Run: headless pygame with SDL's dummy video driver; simulated clock (each Clock.tick advances the game by its frame time, no real sleeping); random seed 0; keys injected as events and as key.get_pressed() state; no mouse input.
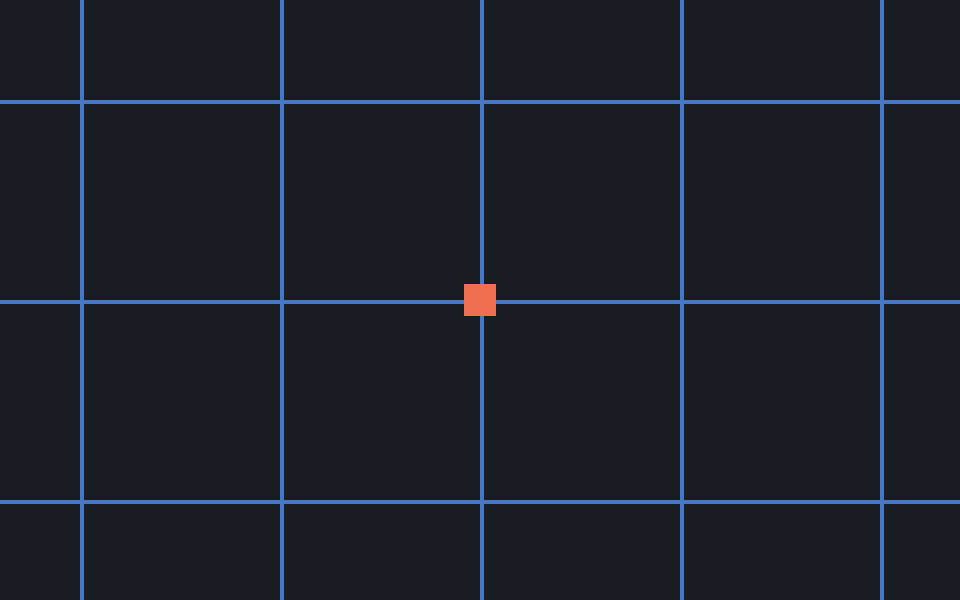
Frame 1 of 4 · flips 1–60 · no input
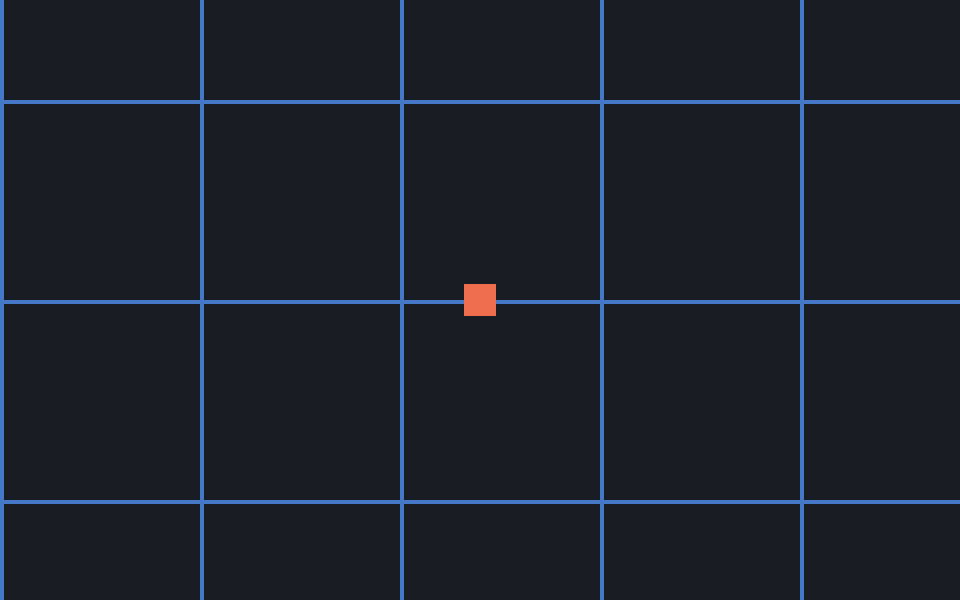
Frame 2 of 4 · flips 61–180 · tapped SPACE, RETURN · held RIGHT (→), D
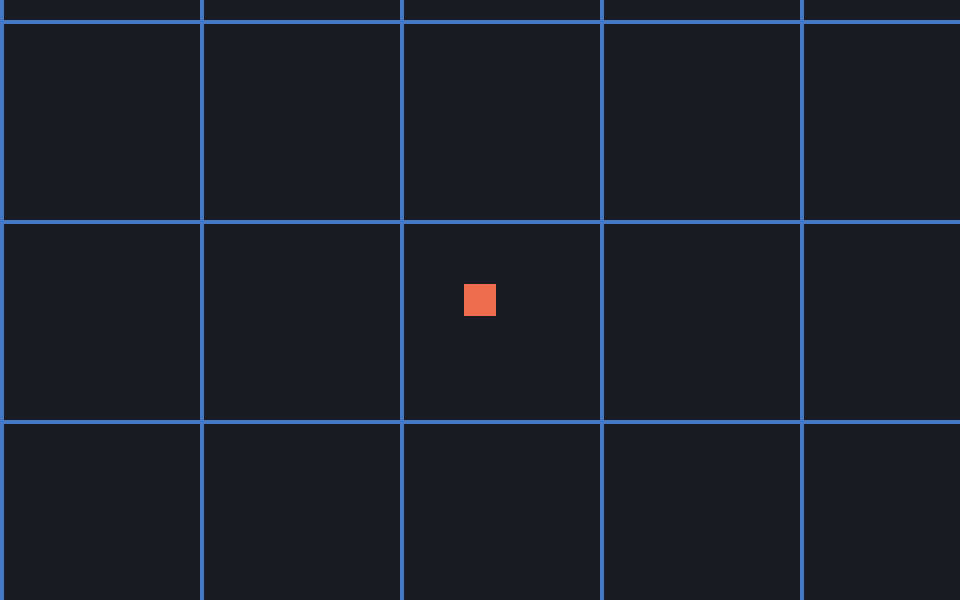
Frame 3 of 4 · flips 181–300 · held DOWN (↓), S
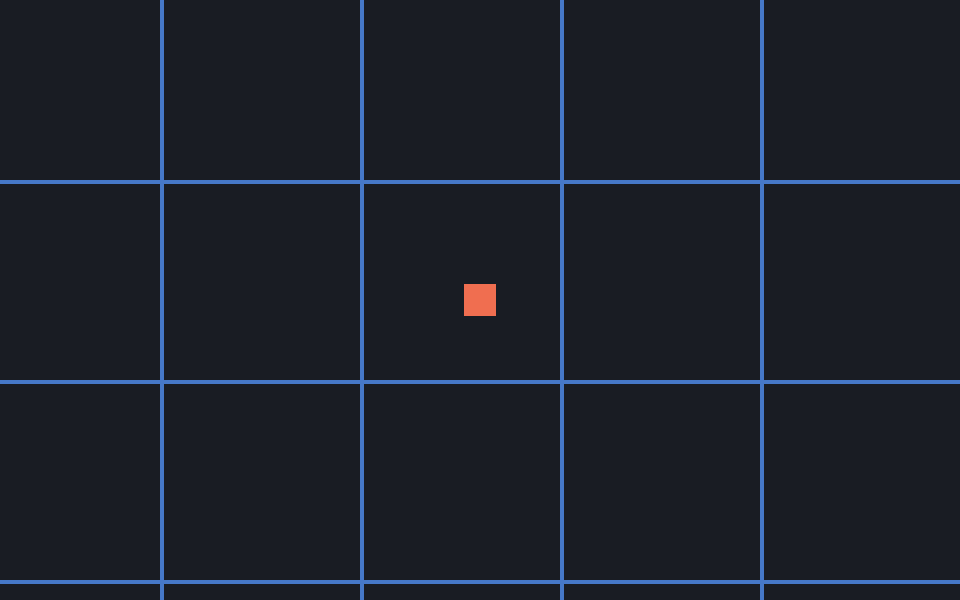
Frame 4 of 4 · flips 301–420 · held LEFT (←), A, UP (↑), W

The pygame program that drew these frames:

import pygame
import random

pygame.init()
screen = pygame.display.set_mode((960, 600))
pygame.display.set_caption("Pygame Camera — Follow, Scroll, Zoom")
clock = pygame.time.Clock()

WORLD_W, WORLD_H = 3200, 2400
PLAYER_SPEED = 300  # px/s

class Camera:
    def __init__(self, screen_size: tuple[int,int], world_rect: pygame.Rect):
        self.screen_w, self.screen_h = screen_size
        self.world_rect = world_rect
        self.offset = pygame.Vector2(0, 0)
        self.shake_offset = pygame.Vector2(0, 0)

    def update(self, target_rect: pygame.Rect):
        cx = target_rect.centerx - self.screen_w // 2
        cy = target_rect.centery - self.screen_h // 2
        cx = max(self.world_rect.left, min(cx, self.world_rect.right - self.screen_w))
        cy = max(self.world_rect.top,  min(cy, self.world_rect.bottom - self.screen_h))
        self.offset.update(cx, cy)
        self.offset += self.shake_offset

    def apply_rect(self, rect: pygame.Rect) -> pygame.Rect:
        return rect.move(-int(self.offset.x), -int(self.offset.y))

    def apply_pos(self, pos: tuple[int,int]) -> tuple[int,int]:
        return (int(pos[0] - self.offset.x), int(pos[1] - self.offset.y))

    @property
    def view_rect(self) -> pygame.Rect:
        return pygame.Rect(int(self.offset.x), int(self.offset.y), self.screen_w, self.screen_h)


def camera_shake(camera, intensity=6):
    camera.shake_offset.update(
        random.randint(-intensity, intensity),
        random.randint(-intensity, intensity)
    )

def main():
    world = pygame.Rect(0, 0, WORLD_W, WORLD_H)
    camera = Camera(screen.get_size(), world)

    # player in the middle of world
    player = pygame.Rect(WORLD_W//2 - 16, WORLD_H//2 - 16, 32, 32)
    player_color = (240, 110, 80)

    # decorative world rectangles/grid
    rects = []
    for x in range(0, WORLD_W, 200):
        rects.append(pygame.Rect(x, 0, 4, WORLD_H))
    for y in range(0, WORLD_H, 200):
        rects.append(pygame.Rect(0, y, WORLD_W, 4))

    zoom = 1.0
    base_surf = pygame.Surface(screen.get_size()).convert_alpha()

    running = True
    while running:
        dt = clock.tick(60) / 1000.0
        for event in pygame.event.get():
            if event.type == pygame.QUIT:
                running = False
            elif event.type == pygame.KEYDOWN:
                if event.key == pygame.K_q:
                    zoom = max(0.5, round(zoom - 0.1, 2))
                elif event.key == pygame.K_e:
                    zoom = min(2.0, round(zoom + 0.1, 2))

        keys = pygame.key.get_pressed()
        move = pygame.Vector2(0, 0)
        if keys[pygame.K_a] or keys[pygame.K_LEFT]:
            move.x -= 1
        if keys[pygame.K_d] or keys[pygame.K_RIGHT]:
            move.x += 1
        if keys[pygame.K_w] or keys[pygame.K_UP]:
            move.y -= 1
        if keys[pygame.K_s] or keys[pygame.K_DOWN]:
            move.y += 1
        if move.length_squared() > 0:
            move = move.normalize() * PLAYER_SPEED * dt
            player.x += int(move.x)
            player.y += int(move.y)
            player.clamp_ip(world)

        camera.update(player)
        
        if keys[pygame.K_SPACE]: camera_shake(camera, intensity=20)

        # draw world to base_surf
        base_surf.fill((25, 28, 35))
        # draw only objects visible in camera view
        view = camera.view_rect
        grid_color = (70, 120, 200)
        for r in rects:
            if r.colliderect(view):
                pygame.draw.rect(base_surf, grid_color, camera.apply_rect(r))

        pygame.draw.rect(base_surf, player_color, camera.apply_rect(player))

        # zoomed blit to screen
        if zoom != 1.0:
            zw = int(base_surf.get_width() * zoom)
            zh = int(base_surf.get_height() * zoom)
            scaled = pygame.transform.smoothscale(base_surf, (zw, zh))
            dst = scaled.get_rect(center=screen.get_rect().center)
            screen.fill((0, 0, 0))
            screen.blit(scaled, dst)
        else:
            screen.blit(base_surf, (0, 0))
        # simple HUD
        pygame.display.set_caption(f"Camera Demo | Zoom {zoom:.1f} | FPS {clock.get_fps():.1f}")
        pygame.display.flip()

    pygame.quit()


if __name__ == "__main__":
    main()
